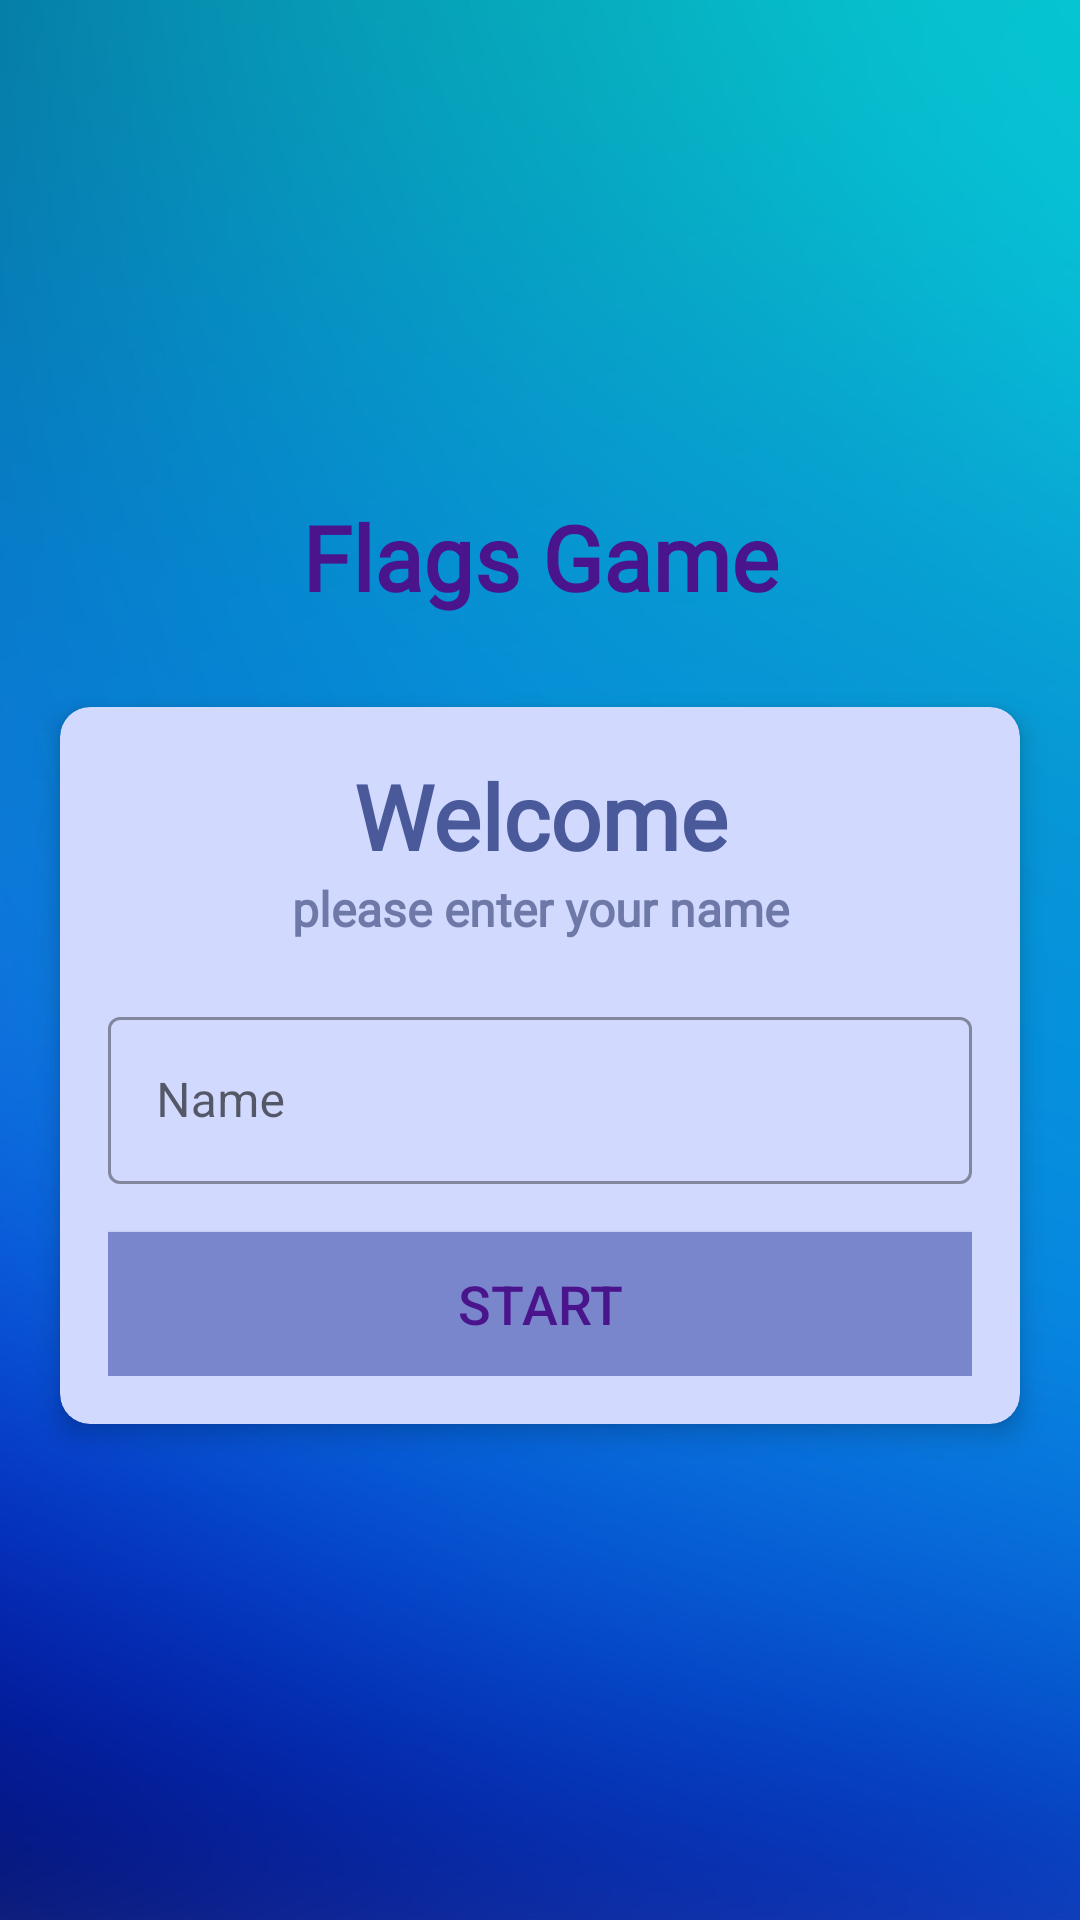

Write the Android layout XML for this screen, with the resource values it uses.
<!-- AndroidManifest.xml: activity theme NoActionBarTheme -->
<!-- res/layout/activity_main.xml -->
<?xml version="1.0" encoding="utf-8"?>
<LinearLayout xmlns:android="http://schemas.android.com/apk/res/android"
    xmlns:app="http://schemas.android.com/apk/res-auto"
    xmlns:tools="http://schemas.android.com/tools"
    android:layout_width="match_parent"
    android:layout_height="match_parent"
    android:background="@drawable/background"
    android:gravity="center"
    android:orientation="vertical"
    tools:context=".MainActivity">

    <TextView
        android:id="@+id/tv_app_name"
        android:layout_width="match_parent"
        android:layout_height="wrap_content"
        android:layout_marginBottom="30dp"
        android:fontFamily="@font/great_vibes"
        android:gravity="center"
        android:text="@string/flags_game"
        android:textColor="@color/primaryTextColor"
        android:textSize="30sp"
        android:textStyle="bold" />

    <androidx.cardview.widget.CardView
        android:layout_width="match_parent"
        android:layout_height="wrap_content"
        android:layout_marginStart="20dp"
        android:layout_marginEnd="20dp"
        app:cardBackgroundColor="@color/primaryLightColor"
        app:cardCornerRadius="10dp"
        app:cardElevation="5dp">

        <LinearLayout
            android:layout_width="match_parent"
            android:layout_height="wrap_content"
            android:orientation="vertical"
            android:padding="16dp">

            <TextView
                android:layout_width="match_parent"
                android:layout_height="wrap_content"
                android:fontFamily="@font/allan"
                android:gravity="center"
                android:text="@string/welcome"
                android:textColor="@color/secondaryDarkColor"
                android:textSize="30sp"
                android:textStyle="bold" />

            <TextView
                android:layout_width="match_parent"
                android:layout_height="wrap_content"
                android:fontFamily="@font/allan"
                android:gravity="center"
                android:text="please enter your name"
                android:textColor="@color/primaryDarkColor"
                android:textSize="16sp"
                android:textStyle="bold" />

            <com.google.android.material.textfield.TextInputLayout
                style="@style/Widget.MaterialComponents.TextInputLayout.OutlinedBox"
                android:layout_width="match_parent"
                android:layout_height="wrap_content"
                android:layout_marginTop="20dp">

                <androidx.appcompat.widget.AppCompatEditText
                    android:id="@+id/et_name"
                    android:layout_width="match_parent"
                    android:layout_height="wrap_content"
                    android:hint="Name"
                    android:singleLine="true"
                    android:textColor="@color/secondaryDarkColor"
                    android:textColorHint="@color/primaryDarkColor" />

            </com.google.android.material.textfield.TextInputLayout>

            <Button
                android:id="@+id/btn_start"
                android:layout_width="match_parent"
                android:layout_height="wrap_content"
                android:layout_marginTop="16dp"
                android:background="@color/secondaryColor"
                android:text="start"
                android:textColor="@color/primaryTextColor"
                android:textSize="18sp" />
        </LinearLayout>

    </androidx.cardview.widget.CardView>

</LinearLayout>
<!-- resources referenced by this layout -->
<resources>
  <color name="primaryDarkColor">#6f79a8</color>
  <color name="primaryLightColor">#d1d9ff</color>
  <color name="primaryTextColor">#4a148c</color>
  <color name="secondaryColor">#7986cb</color>
  <color name="secondaryDarkColor">#49599a</color>
  <!-- drawable background: jpg bitmap (drawable, 249399 bytes) -->
  <string name="flags_game">Flags Game</string>
  <string name="welcome">Welcome</string>
  <style name="NoActionBarTheme" parent="Theme.MaterialComponents.Light.NoActionBar">
          <item name="colorPrimary">@color/secondaryColor</item>
          <item name="colorPrimaryVariant">@color/secondaryDarkColor</item>
          <item name="colorOnPrimary">@color/secondaryLightColor</item>
          <item name="colorSecondary">@color/primaryColor</item>
          <item name="colorSecondaryVariant">@color/primaryDarkColor</item>
          <item name="colorOnSecondary">@color/primaryLightColor</item>
      </style>
  <color name="secondaryLightColor">#aab6fe</color>
  <color name="primaryColor">#9fa8da</color>
</resources>
